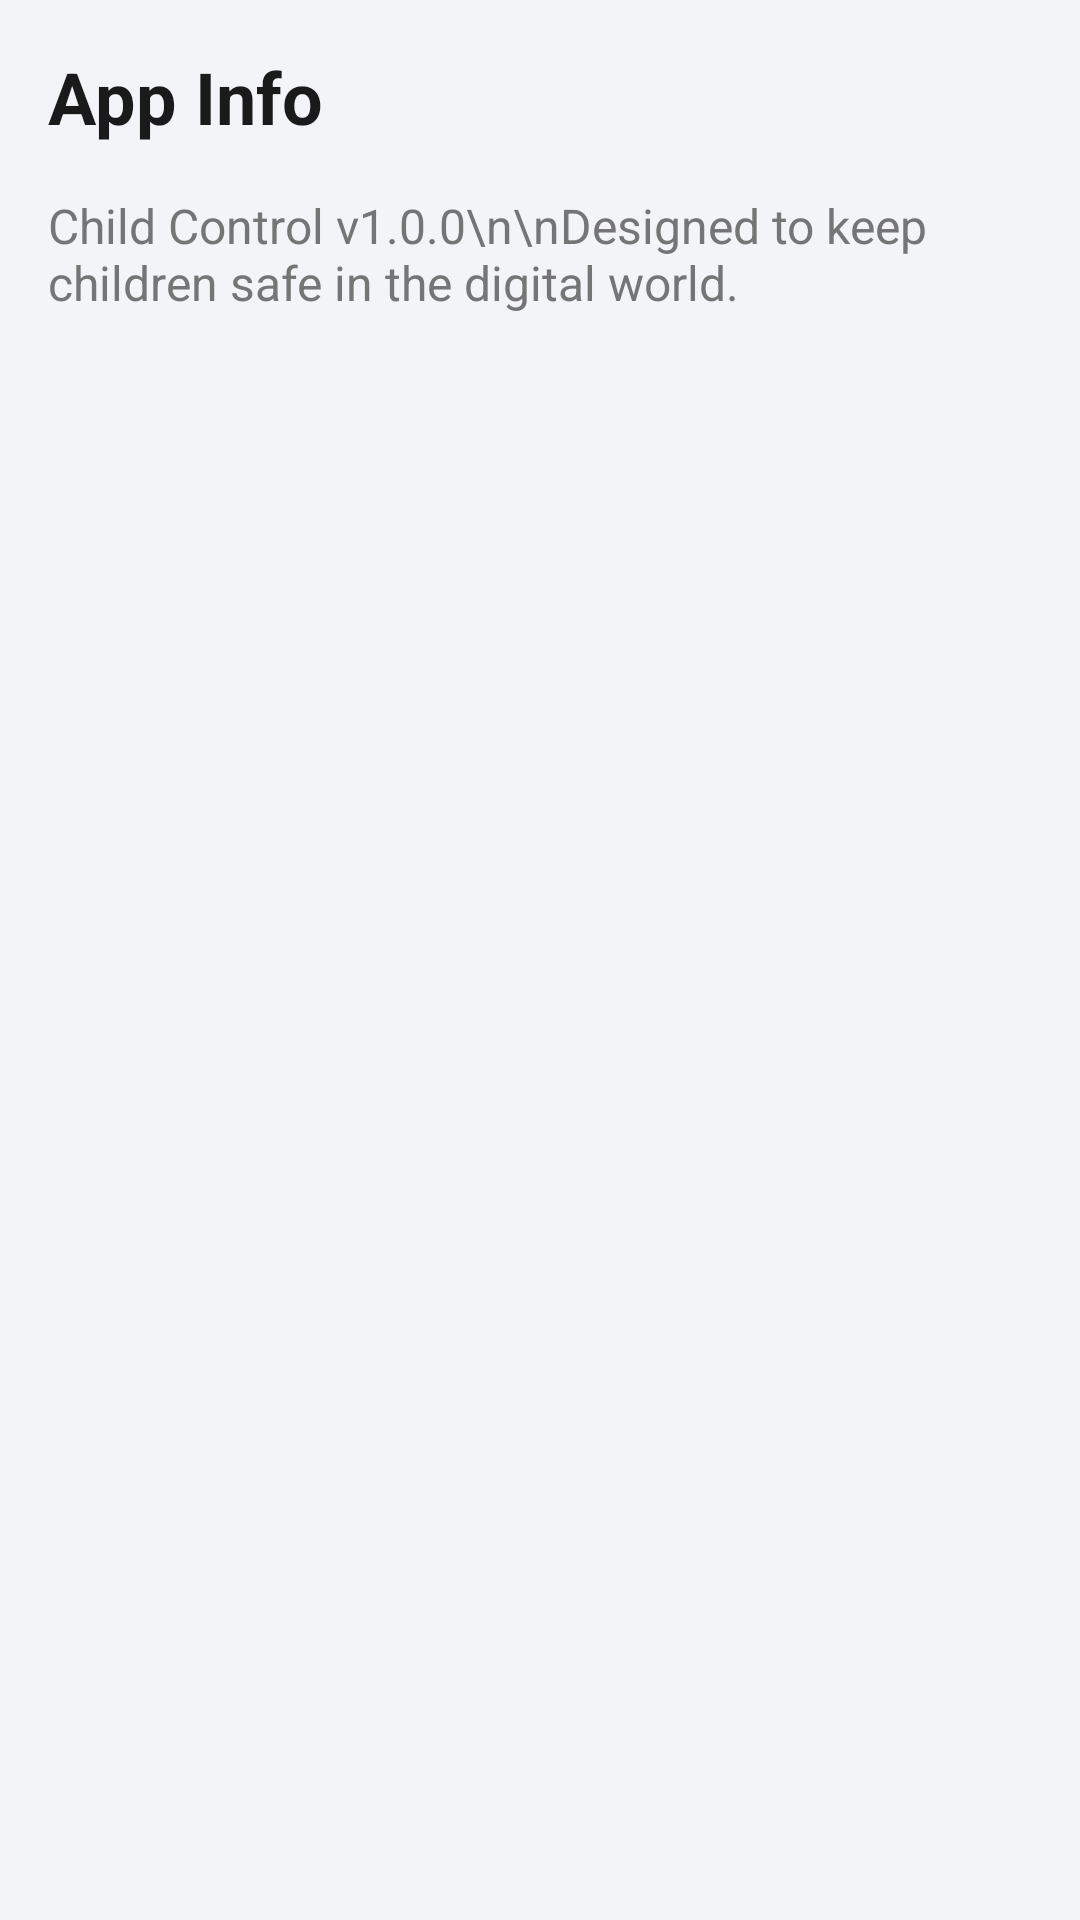

Reconstruct the res/layout file that produces this screen, plus the resources it refers to.
<!-- AndroidManifest.xml: application theme Theme.ChildControl -->
<!-- res/layout/activity_info.xml -->
<?xml version="1.0" encoding="utf-8"?>
<LinearLayout xmlns:android="http://schemas.android.com/apk/res/android"
    android:layout_width="match_parent"
    android:layout_height="match_parent"
    android:orientation="vertical"
    android:padding="16dp"
    android:background="?attr/colorSurface">

    <TextView
        android:layout_width="wrap_content"
        android:layout_height="wrap_content"
        android:text="App Info"
        android:textSize="24sp"
        android:textStyle="bold"
        android:textColor="?attr/colorOnSurface"/>

    <TextView
        android:layout_width="match_parent"
        android:layout_height="wrap_content"
        android:text="Child Control v1.0.0\n\nDesigned to keep children safe in the digital world."
        android:layout_marginTop="16dp"
        android:textColor="?attr/colorOnSurfaceVariant"
        android:textSize="16sp"/>

</LinearLayout>
<!-- resources referenced by this layout -->
<resources>
  <style name="Theme.ChildControl" parent="Theme.Material3.Light.NoActionBar">
          <item name="colorPrimary">@color/kidly_blue</item>
          <item name="colorOnPrimary">#FFFFFF</item>
  
          
          <item name="colorSurface">@color/ghost_gray</item>
          <item name="android:windowBackground">@color/ghost_gray</item>
          <item name="colorOnSurface">@color/color_on_surface</item>
  
          
          <item name="colorSurfaceVariant">#FFFFFF</item>
          <item name="colorOnSurfaceVariant">@color/color_on_surface_variant</item>
  
          <item name="android:statusBarColor">@android:color/transparent</item>
          <item name="android:navigationBarColor">@android:color/transparent</item>
          <item name="android:windowLightStatusBar" tools:targetApi="m">true</item>
          <item name="android:windowLayoutInDisplayCutoutMode" tools:targetApi="p">shortEdges</item>
      </style>
  <color name="kidly_blue">#6AB7F2</color>
  <color name="ghost_gray">#F2F4F7</color>
  <color name="color_on_surface">#1A1A1A</color>
  <color name="color_on_surface_variant">#757575</color>
</resources>
